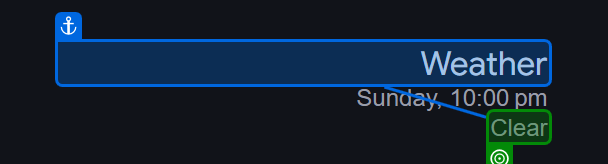
Task: " I often check the weather before going out, especially to know if I need to carry an umbrella. Build an automation in UiPath that opens Google, searches for the weather in my city, extracts the temperature and weather condition, and then tells me whether I should carry an umbrella or not? If the condition includes 'raining' or 'cloudy', it should suggest me to take an umbrella. Otherwise, it should say 'No rain expected'.
"
Workflow: Main

Step 1: get-text from the element 'wob_dc' in window 'baleshwar temperature in celsius - Google Search' (msedge.exe)
